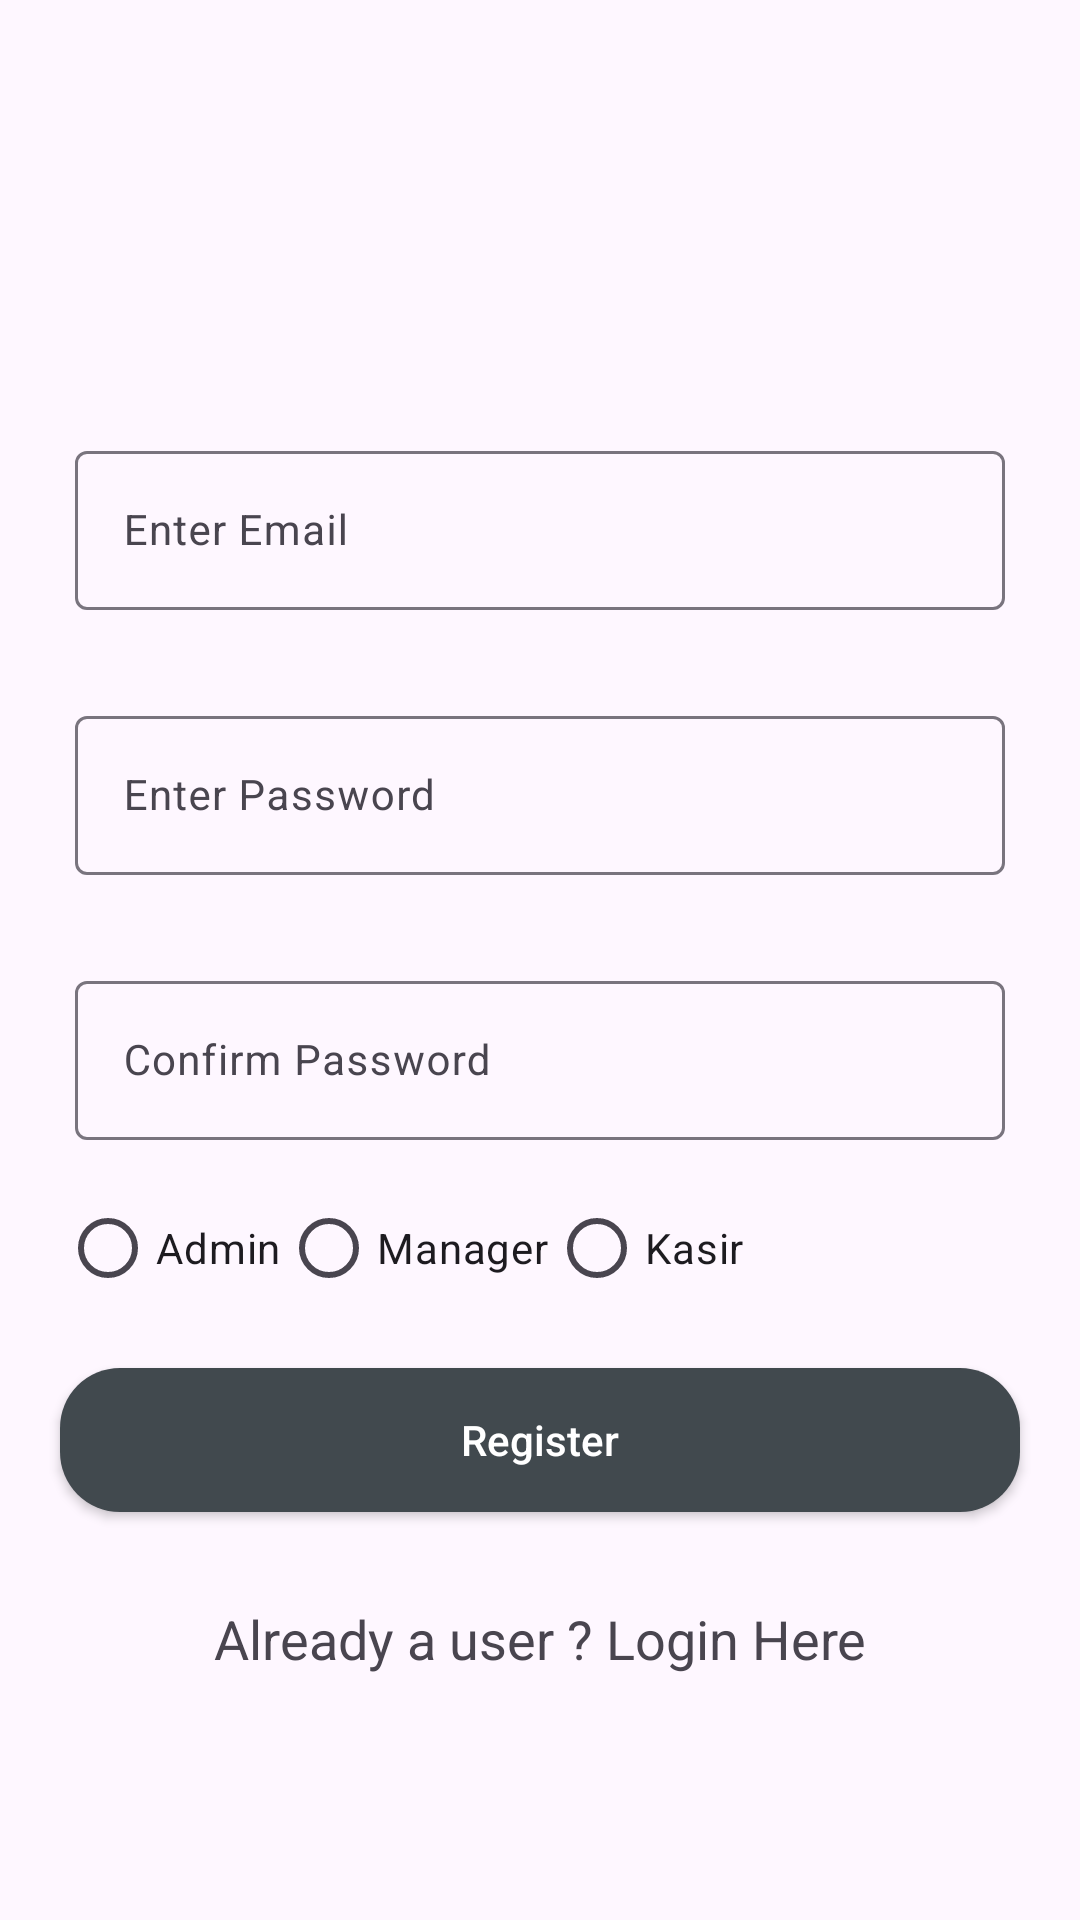

Here is an Android app screen rendered from its layout file. Give the layout XML and the strings, colors and styles it references.
<!-- AndroidManifest.xml: application theme Theme.Ukl_Kasir -->
<!-- res/layout/activity_registration.xml -->
<?xml version="1.0" encoding="utf-8"?>
<RelativeLayout xmlns:android="http://schemas.android.com/apk/res/android"
    xmlns:app="http://schemas.android.com/apk/res-auto"
    xmlns:tools="http://schemas.android.com/tools"
    android:layout_width="match_parent"
    android:layout_height="match_parent"
    tools:context=".RegistrationActivity">

    <com.google.android.material.textfield.TextInputLayout
        android:id="@+id/tilUsername"
        android:layout_width="match_parent"
        android:layout_height="wrap_content"
        android:layout_marginStart="20dp"
        android:layout_marginTop="140dp"
        android:layout_marginEnd="20dp"
        android:hint="Enter Email"
        android:padding="5dp">

        <com.google.android.material.textfield.TextInputEditText
            android:id="@+id/edtUsername"
            android:layout_width="match_parent"
            android:layout_height="wrap_content"
            android:importantForAutofill="no"
            android:inputType="textEmailAddress"
            android:textSize="14sp" />

    </com.google.android.material.textfield.TextInputLayout>

    <com.google.android.material.textfield.TextInputLayout
        android:id="@+id/tilPassword"
        android:layout_width="match_parent"
        android:layout_height="wrap_content"
        android:layout_below="@id/tilUsername"
        android:layout_marginStart="20dp"
        android:layout_marginTop="20dp"
        android:layout_marginEnd="20dp"
        android:hint="Enter Password"
        android:padding="5dp">

        <com.google.android.material.textfield.TextInputEditText
            android:id="@+id/edtPassword"
            android:layout_width="match_parent"
            android:layout_height="wrap_content"
            android:importantForAutofill="no"
            android:inputType="textPassword"
            android:textSize="14sp" />
    </com.google.android.material.textfield.TextInputLayout>

    <com.google.android.material.textfield.TextInputLayout
        android:id="@+id/tilCnfPwd"
        android:layout_width="match_parent"
        android:layout_height="wrap_content"
        android:layout_below="@id/tilPassword"
        android:layout_marginStart="20dp"
        android:layout_marginTop="20dp"
        android:layout_marginEnd="20dp"
        android:hint="Confirm Password"
        android:padding="5dp">

        <com.google.android.material.textfield.TextInputEditText
            android:id="@+id/edtCnfPwd"
            android:layout_width="match_parent"
            android:layout_height="wrap_content"
            android:importantForAutofill="no"
            android:inputType="textPassword"
            android:textSize="14sp" />
    </com.google.android.material.textfield.TextInputLayout>

    <Button
        android:id="@+id/btnRegister"
        android:layout_width="match_parent"
        android:layout_height="wrap_content"
        android:layout_below="@+id/rgRole"
        android:layout_marginStart="20dp"
        android:layout_marginTop="16dp"
        android:layout_marginEnd="20dp"
        android:background="@drawable/custom_button_back"
        android:text="Register"
        android:textAllCaps="false"
        android:textColor="@color/white"
        app:backgroundTint="#41494E" />

    <TextView
        android:id="@+id/tvLogin"
        android:layout_width="match_parent"
        android:layout_height="wrap_content"
        android:layout_below="@id/btnRegister"
        android:layout_marginTop="30dp"
        android:gravity="center"
        android:text="Already a user ? Login Here"
        android:textAlignment="center"
        android:textAllCaps="false"
        android:textSize="18sp" />

    <ProgressBar
        android:id="@+id/pbLoading"
        android:layout_width="wrap_content"
        android:layout_height="wrap_content"
        android:layout_centerInParent="true"
        android:indeterminate="true"
        android:indeterminateDrawable="@drawable/progress_back"
        android:visibility="gone" />

    <RadioGroup
        android:id="@+id/rgRole"
        android:layout_width="wrap_content"
        android:layout_height="wrap_content"
        android:layout_below="@+id/tilCnfPwd"
        android:layout_alignStart="@+id/tilCnfPwd"
        android:layout_marginStart="0dp"
        android:layout_marginTop="7dp"
        android:orientation="horizontal">


        <RadioButton
            android:id="@+id/rbAdmin"
            android:layout_width="wrap_content"
            android:layout_height="wrap_content"
            android:text="Admin" />

        <RadioButton
            android:id="@+id/rbManager"
            android:layout_width="wrap_content"
            android:layout_height="wrap_content"
            android:text="Manager" />

        <RadioButton
            android:id="@+id/rbUser"
            android:layout_width="wrap_content"
            android:layout_height="wrap_content"
            android:text="Kasir" />


    </RadioGroup>


</RelativeLayout>
<!-- resources referenced by this layout -->
<resources>
  <color name="white">#FFFFFFFF</color>
  <!-- drawable custom_button_back (drawable) -->
  <?xml version="1.0" encoding="utf-8"?>
  <shape xmlns:android="http://schemas.android.com/apk/res/android"
      android:shape="rectangle">
      <solid android:color="@color/blue_shade_1" />
      <corners android:radius="20dp" />
  </shape>
  <!-- drawable progress_back (drawable) -->
  <?xml version="1.0" encoding="utf-8"?>
  <rotate xmlns:android="http://schemas.android.com/apk/res/android"
      android:fromDegrees="0"
      android:pivotX="50%"
      android:pivotY="50%"
      android:toDegrees="360">
  
      <shape
          android:innerRadiusRatio="3"
          android:shape="ring"
          android:thicknessRatio="8"
          android:useLevel="false">
  
          <size
              android:width="76dip"
              android:height="76dip" />
  
          <gradient
              android:angle="0"
              android:endColor="#00ffff"
              android:startColor="@color/white"
              android:type="sweep"
              android:useLevel="false" />
  
      </shape>
  
  </rotate>
  <style name="Theme.Ukl_Kasir" parent="Base.Theme.Ukl_Kasir" />
  <color name="blue_shade_1">#0e2433</color>
  <style name="Base.Theme.Ukl_Kasir" parent="Theme.Material3.DayNight.NoActionBar">
          
          
      </style>
</resources>
